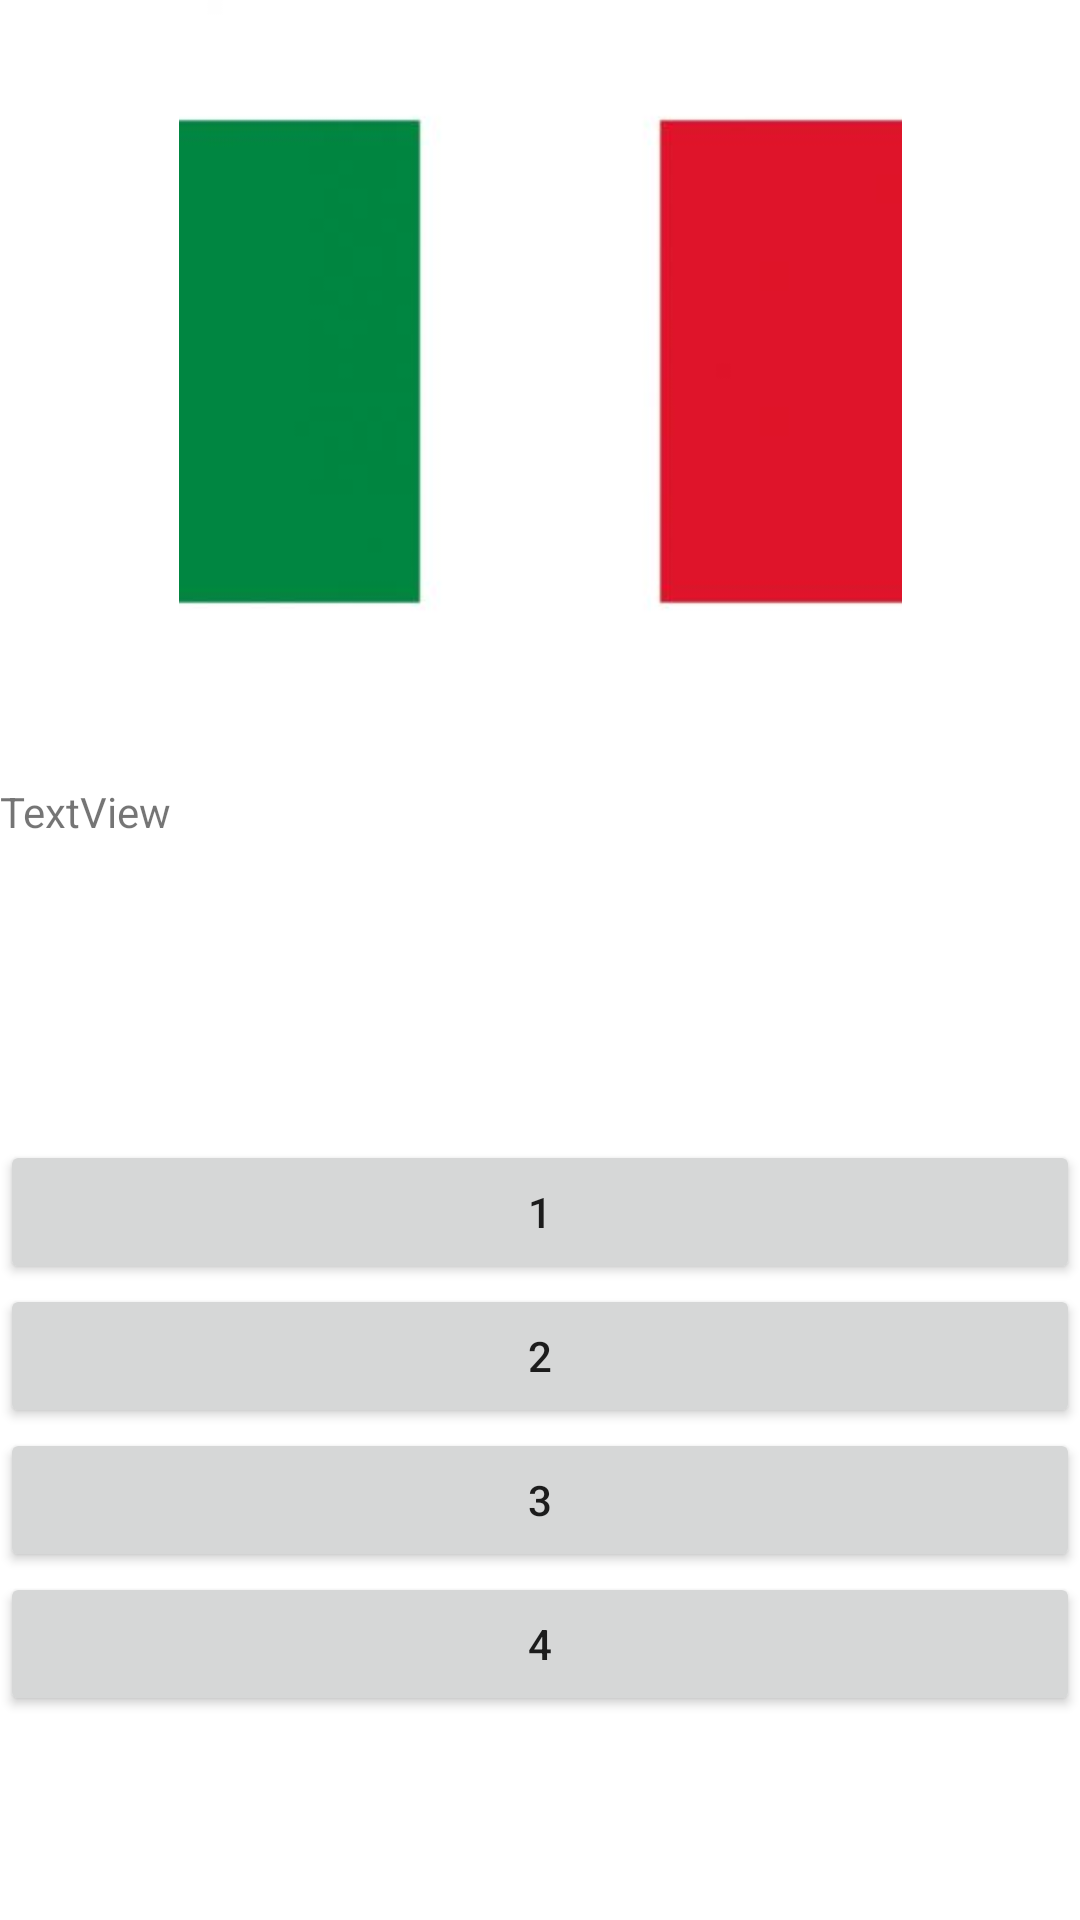

Reconstruct the res/layout file that produces this screen, plus the resources it refers to.
<!-- AndroidManifest.xml: application theme Theme.StockholmToRome -->
<!-- res/layout/activity_italy.xml -->
<?xml version="1.0" encoding="utf-8"?>
<androidx.constraintlayout.widget.ConstraintLayout xmlns:android="http://schemas.android.com/apk/res/android"
    xmlns:app="http://schemas.android.com/apk/res-auto"
    xmlns:tools="http://schemas.android.com/tools"
    android:layout_width="match_parent"
    android:layout_height="match_parent"
    tools:context=".Italy">

    <ImageView
        android:id="@+id/imageView2"
        android:layout_width="258dp"
        android:layout_height="241dp"
        app:layout_constraintEnd_toEndOf="parent"
        app:layout_constraintStart_toStartOf="parent"
        app:layout_constraintTop_toTopOf="parent"
        app:srcCompat="@drawable/italy_flag" />

    <TextView
        android:id="@+id/userSeeQuestionItTv"
        android:layout_width="match_parent"
        android:layout_height="wrap_content"
        android:layout_marginTop="20dp"
        android:text="TextView"
        app:layout_constraintEnd_toEndOf="parent"
        app:layout_constraintHorizontal_bias="0.498"
        app:layout_constraintStart_toStartOf="parent"
        app:layout_constraintTop_toBottomOf="@+id/imageView2" />

    <Button
        android:id="@+id/answerButtonIt1"
        android:layout_width="match_parent"
        android:layout_height="wrap_content"
        android:layout_marginTop="100dp"
        android:text="1"
        app:layout_constraintEnd_toEndOf="parent"
        app:layout_constraintHorizontal_bias="0.0"
        app:layout_constraintStart_toStartOf="parent"
        app:layout_constraintTop_toBottomOf="@+id/userSeeQuestionItTv" />

    <Button
        android:id="@+id/answerButtonIt2"
        android:layout_width="match_parent"
        android:layout_height="wrap_content"
        android:text="2"
        app:layout_constraintTop_toBottomOf="@+id/answerButtonIt1"
        tools:layout_editor_absoluteX="163dp" />

    <Button
        android:id="@+id/answerButtonIt3"
        android:layout_width="match_parent"
        android:layout_height="wrap_content"
        android:text="3"
        app:layout_constraintEnd_toEndOf="parent"
        app:layout_constraintStart_toStartOf="parent"
        app:layout_constraintTop_toBottomOf="@+id/answerButtonIt2" />

    <Button
        android:id="@+id/answerButtonIt4"
        android:layout_width="match_parent"
        android:layout_height="wrap_content"
        android:text="4"
        app:layout_constraintEnd_toEndOf="parent"
        app:layout_constraintStart_toStartOf="parent"
        app:layout_constraintTop_toBottomOf="@+id/answerButtonIt3" />

</androidx.constraintlayout.widget.ConstraintLayout>
<!-- resources referenced by this layout -->
<resources>
  <!-- drawable italy_flag: jpg bitmap (drawable, 3900 bytes) -->
  <style name="Theme.StockholmToRome" parent="Theme.MaterialComponents.DayNight.DarkActionBar">
          
          <item name="colorPrimary">@color/purple_500</item>
          <item name="colorPrimaryVariant">@color/purple_700</item>
          <item name="colorOnPrimary">@color/white</item>
          
          <item name="colorSecondary">@color/teal_200</item>
          <item name="colorSecondaryVariant">@color/teal_700</item>
          <item name="colorOnSecondary">@color/black</item>
          
          <item name="android:statusBarColor" tools:targetApi="l">?attr/colorPrimaryVariant</item>
          
      </style>
  <!-- not gathered from this repository: default colours our renderer supplied (Android Studio template values) -->
  <color name="purple_500">#FF6200EE</color>
  <color name="purple_700">#FF3700B3</color>
  <color name="teal_200">#FF03DAC5</color>
  <color name="teal_700">#FF018786</color>
  <color name="black">#FF000000</color>
  <color name="white">#FFFFFFFF</color>
</resources>
